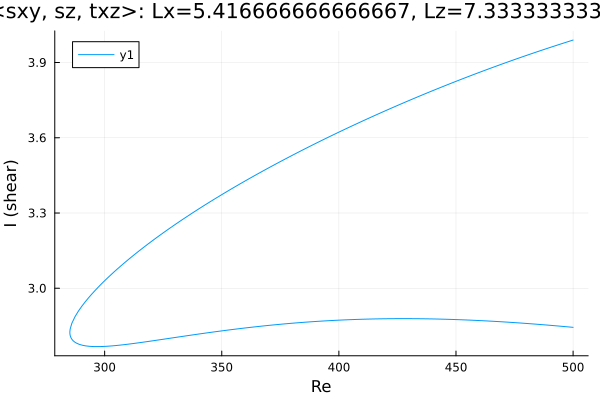

Data behind this chart, as committed beside it:
Re, shear
500.0, 2.844
499.5, 2.845
498.1, 2.846
496.6, 2.847
495.2, 2.848
493.8, 2.849
492.4, 2.851
491, 2.852
489.6, 2.853
488.2, 2.854
486.7, 2.855
485.3, 2.856
483.9, 2.857
482.5, 2.858
481.1, 2.859
479.7, 2.86
478.3, 2.861
476.8, 2.862
475.4, 2.863
474, 2.864
472.6, 2.865
471.2, 2.865
469.8, 2.866
468.4, 2.867
466.9, 2.868
465.5, 2.869
464.1, 2.869
462.7, 2.87
461.3, 2.871
459.9, 2.871
458.5, 2.872
457, 2.873
455.6, 2.873
454.2, 2.874
452.8, 2.874
451.4, 2.875
450, 2.875
448.6, 2.876
447.1, 2.876
445.7, 2.876
444.3, 2.877
442.9, 2.877
441.5, 2.877
440.1, 2.878
438.7, 2.878
437.2, 2.878
435.8, 2.878
434.4, 2.879
433, 2.879
431.6, 2.879
430.2, 2.879
428.8, 2.879
427.3, 2.879
426.3, 2.879
424.9, 2.879
423.5, 2.879
422.1, 2.879
420.7, 2.879
419.3, 2.878
417.8, 2.878
... 309 more rows
